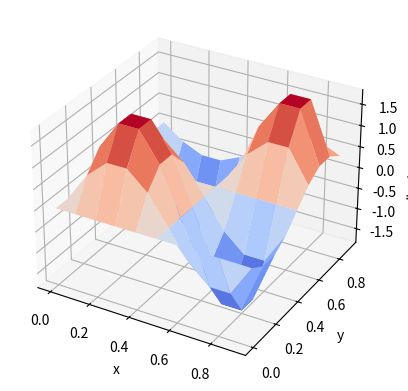
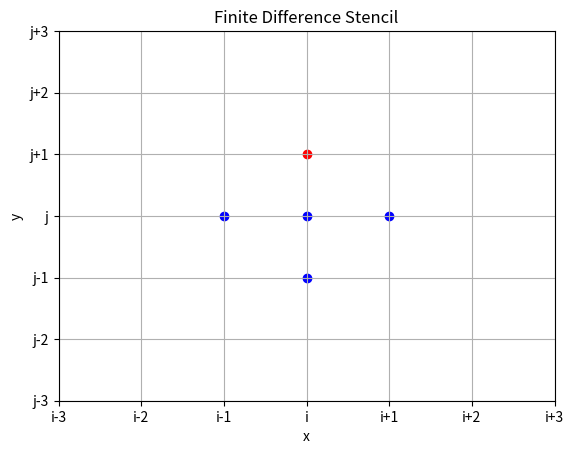

Write Python code to recreate these figures, in order.
# 6.52

# a. 
# u_xx = (x[n-1]-2*x[n]+x[n+1]) / (dx**2)
# u_yy = (y[n-1]-2*y[n]+y[n+1]) / (dy**2)
# u_tt = (t[n-1]-2*t[n]+t[n+1]) / (dt**2)

# b. 
# Let h = dx = dy
# Then via substition into the equation u_tt = c*(u_xx+u_yy)
# (t[n-1]-2*t[n]+t[n+1]) / (dt**2) = c*((x[n-1]-2*x[n]+x[n+1]) / (h**2) + (y[n-1]-2*y[n]+y[n+1]) / (h**2))
# (t[n-1]-2*t[n]+t[n+1]) = (c*(dt**2)/(h**2))*(x[n-1]-2*x[n]+x[n+1]+y[n-1]-2*y[n]+y[n+1])
# t[n+1] = (c*(dt**2)/(h**2))*(x[n-1]-2*x[n]+x[n+1]+y[n-1]-2*y[n]+y[n+1]) - (t[n-1]-2*t[n])

# c. 
import numpy as np
import matplotlib.pyplot as plt
from mpl_toolkits.mplot3d import axes3d
from matplotlib import cm

import numpy as np
import matplotlib.pyplot as plt
from mpl_toolkits.mplot3d import axes3d
from matplotlib import cm

c = 1.0       # wave velocity
dx = 0.1      # grid spacing in x direction
dy = 0.1      # grid spacing in y direction
dt = 0.025     # time step (note that the solution is unstable for dt=0.1)
nx = 10       # grid size in x irection
ny = 10       # grid size in y direction

# set up grid
x = np.arange(0, nx * dx, dx)
y = np.arange(0, ny * dy, dy)
X, Y = np.meshgrid(x, y)

# initial conditions
u = np.sin(2 * np.pi * (X - 0.5)) * np.sin(2 * np.pi * (Y - 0.5))    # initial displacement
v = np.zeros((nx, ny))     # initial velocity

# array to store the solution at each time step
u_steps = []

for t in range(1000):
    u_n = u.copy()
    for i in range(1, nx - 1):
        for j in range(1, ny - 1):
            # approximate second partial derivatives using finite difference formulas
            u_xx = (u_n[i + 1, j] - 2 * u_n[i, j] + u_n[i - 1, j]) / dx ** 2
            u_yy = (u_n[i, j + 1] - 2 * u_n[i, j] + u_n[i, j - 1]) / dy ** 2
            u_tt = (u_n[i, j] - 2 * u[i, j] + v[i, j]) / dt ** 2
            # update u and v
            u[i, j] = 2 * u[i, j] - v[i, j] + c ** 2 * dt ** 2 * (u_xx + u_yy)
            v[i, j] = u_n[i, j]
    # append the current solution to the array of time steps
    u_steps.append(u.copy())

# set up the figure and axes
fig = plt.figure()
ax = fig.add_subplot(111, projection='3d')
ax.set_xlabel('x')
ax.set_ylabel('y')
ax.set_zlabel('displacement')
# plot the initial condition
ax.plot_surface(X, Y, u_steps[0], cmap=cm.coolwarm)

# function to animate the solution
def animate(i):
    ax.clear()
    ax.set_xlabel('x')
    ax.set_ylabel('y')
    ax.set_zlabel('displacement')
    ax.set_zlim3d(-10, 10)
    ax.plot_surface(X, Y, u_steps[i], cmap=cm.coolwarm)

# create the animation using matplotlib's FuncAnimation
from matplotlib.animation import FuncAnimation
anim = FuncAnimation(fig, animate, frames=range(len(u_steps)), interval=50)
plt.show()

# d.
fig, ax = plt.subplots()
ax.set_xlim(0, 6)
ax.set_ylim(0, 6)
ax.xaxis.set_ticks(range(0, 7))
ax.yaxis.set_ticks(range(0, 7))
ax.set_xticklabels(['i-3', 'i-2', 'i-1', 'i', 'i+1', 'i+2', 'i+3'])
ax.set_yticklabels(['j-3', 'j-2', 'j-1', 'j', 'j+1', 'j+2', 'j+3'])
ax.set_xlabel('x')
ax.set_ylabel('y')
ax.set_title('Finite Difference Stencil')

ax.scatter(3, 2, color='b')
ax.scatter(2, 3, color='b')
ax.scatter(3, 3, color='b')
ax.scatter(4, 3, color='b')
ax.scatter(3, 4, color='r')
ax.grid()

plt.show()